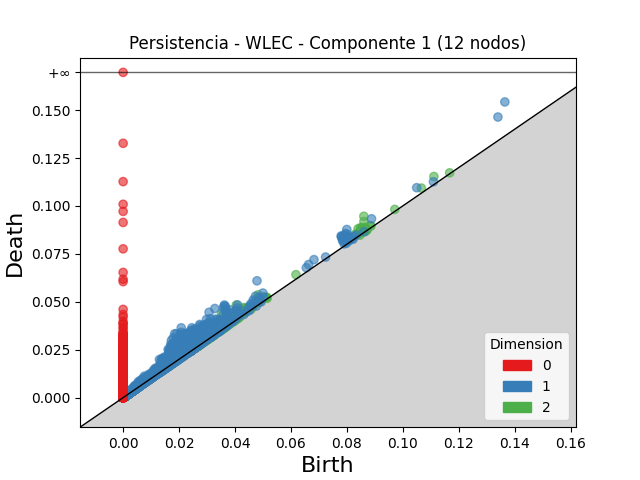

The data file committed next to this chart (first rows):
dimension, birth, death
2, 0.03522, 0.04403
2, 0.08608, 0.09462
2, 0.04045, 0.04827
2, 0.0364, 0.04252
2, 0.03439, 0.0405
2, 0.03215, 0.03817
2, 0.03814, 0.04414
2, 0.08611, 0.0919
2, 0.0483, 0.05366
2, 0.03494, 0.04013
2, 0.03241, 0.03745
2, 0.03069, 0.03564
2, 0.02756, 0.03239
2, 0.03602, 0.04075
2, 0.03533, 0.03995
2, 0.03675, 0.04131
2, 0.04105, 0.04546
2, 0.03367, 0.03806
2, 0.1111, 0.1154
2, 0.03482, 0.03897
2, 0.03171, 0.03582
2, 0.03266, 0.03672
2, 0.02803, 0.03208
2, 0.08402, 0.08807
2, 0.03429, 0.03832
2, 0.03765, 0.04167
2, 0.04114, 0.04508
2, 0.04308, 0.047
2, 0.03425, 0.0381
2, 0.02873, 0.03255
2, 0.08492, 0.0887
2, 0.0371, 0.04087
2, 0.02837, 0.03212
2, 0.03852, 0.04226
2, 0.04859, 0.05232
2, 0.03335, 0.03704
2, 0.0376, 0.04128
2, 0.029, 0.03265
2, 0.02681, 0.03041
2, 0.0277, 0.03121
2, 0.03504, 0.03854
2, 0.03767, 0.04116
2, 0.03673, 0.04015
2, 0.03386, 0.03725
2, 0.03877, 0.0421
2, 0.03078, 0.03411
2, 0.02748, 0.03081
2, 0.03757, 0.04086
2, 0.03103, 0.03429
2, 0.03522, 0.03848
2, 0.02531, 0.0285
2, 0.02864, 0.03175
2, 0.03234, 0.03544
2, 0.04108, 0.04417
2, 0.08547, 0.08853
2, 0.03492, 0.03795
2, 0.04348, 0.04641
2, 0.02872, 0.03158
2, 0.0237, 0.02655
2, 0.04161, 0.04446
... 61,267 more rows
